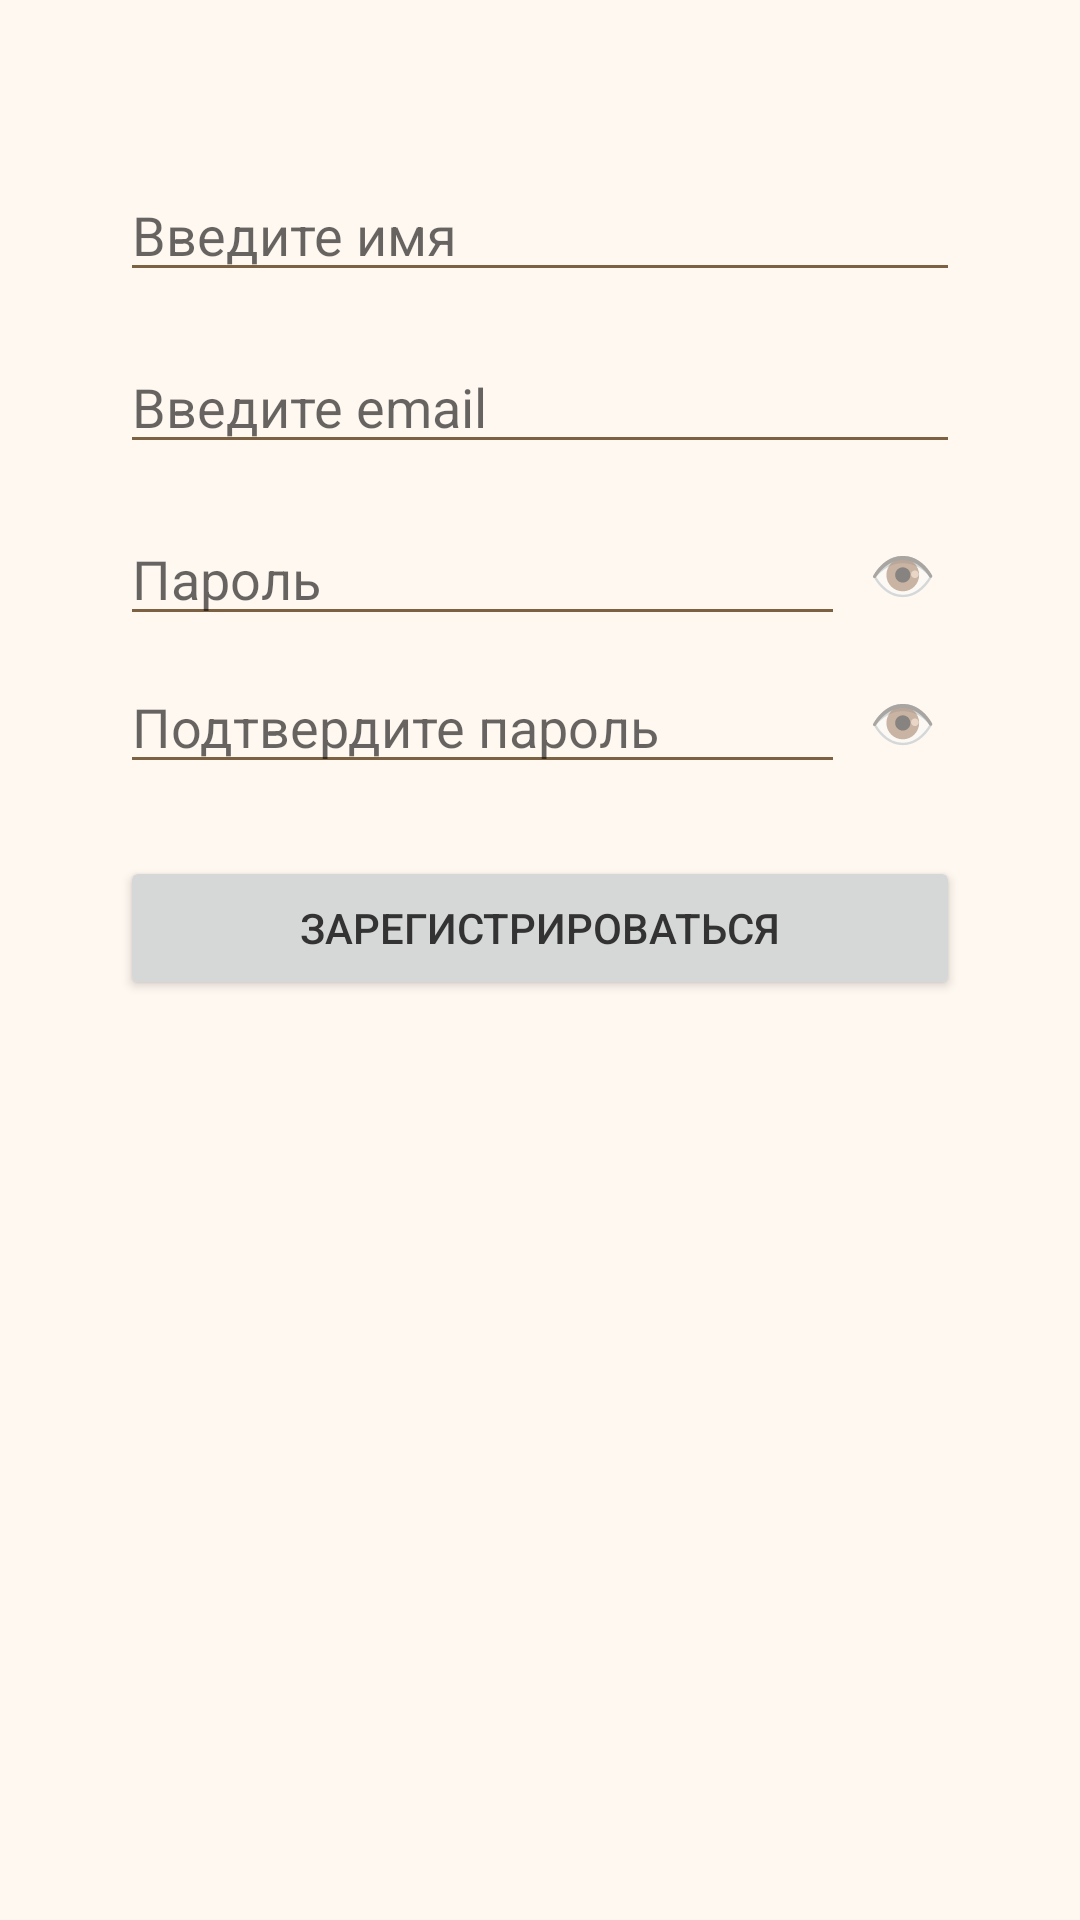

Reconstruct the res/layout file that produces this screen, plus the resources it refers to.
<!-- AndroidManifest.xml: application theme Theme.NewLife -->
<!-- res/layout/activity_register.xml -->
<LinearLayout xmlns:android="http://schemas.android.com/apk/res/android"
    android:layout_width="match_parent"
    android:layout_height="match_parent"
    android:orientation="vertical"
    android:background="@color/beige_background"
    android:padding="20dp">
    <LinearLayout xmlns:android="http://schemas.android.com/apk/res/android"
        android:layout_width="match_parent"
        android:layout_height="match_parent"
        android:orientation="vertical"
        android:background="@color/beige_background"
        android:padding="20dp">
        <EditText
            android:id="@+id/nameEditText"
            android:layout_width="match_parent"
            android:layout_height="wrap_content"
            android:hint="Введите имя"
            android:layout_marginTop="16dp"/>

        
        <EditText
            android:id="@+id/emailEditText"
            android:layout_width="match_parent"
            android:layout_height="wrap_content"
            android:hint="Введите email"
            android:layout_marginTop="16dp"/>

        
        <LinearLayout
            android:layout_width="match_parent"
            android:layout_height="wrap_content"
            android:orientation="horizontal"
            android:gravity="center_vertical"
            android:layout_marginTop="16dp">

            <EditText
                android:id="@+id/passwordEditText"
                android:layout_width="0dp"
                android:layout_weight="1"
                android:layout_height="wrap_content"
                android:hint="Пароль"
                android:inputType="textPassword"/>

            <TextView
                android:id="@+id/passwordToggle"
                android:layout_width="wrap_content"
                android:layout_height="wrap_content"
                android:text="👁"
                android:textSize="18sp"
                android:padding="8dp"/>
        </LinearLayout>

        
        <LinearLayout
            android:layout_width="match_parent"
            android:layout_height="wrap_content"
            android:orientation="horizontal"
            android:gravity="center_vertical"
            android:layout_marginTop="8dp">

            <EditText
                android:id="@+id/confirmPasswordEditText"
                android:layout_width="0dp"
                android:layout_weight="1"
                android:layout_height="wrap_content"
                android:hint="Подтвердите пароль"
                android:inputType="textPassword"/>

            <TextView
                android:id="@+id/confirmPasswordToggle"
                android:layout_width="wrap_content"
                android:layout_height="wrap_content"
                android:text="👁"
                android:textSize="18sp"
                android:padding="8dp"/>
        </LinearLayout>

        
        <Button
            android:id="@+id/registerButton"
            android:layout_width="match_parent"
            android:layout_height="wrap_content"
            android:text="Зарегистрироваться"
            android:layout_marginTop="24dp" />

        
        <ProgressBar
            android:id="@+id/progressBar"
            android:layout_width="wrap_content"
            android:layout_height="wrap_content"
            android:visibility="gone"
            android:layout_gravity="center"
            android:layout_marginTop="24dp"/>
    </LinearLayout>


</LinearLayout>
<!-- resources referenced by this layout -->
<resources>
  <color name="beige_background">#FFF8F1</color>
  <style name="Theme.NewLife" parent="Theme.MaterialComponents.DayNight.NoActionBar">
          <item name="colorPrimary">@color/beige_primary</item>
          <item name="colorPrimaryVariant">@color/beige_accent</item>
          <item name="colorOnPrimary">@color/primaryTextColor</item>
          <item name="colorSecondary">@color/beige_secondary</item>
          <item name="colorSecondaryVariant">@color/beige_accent</item>
          <item name="colorOnSecondary">@color/primaryTextColor</item>
          <item name="android:windowBackground">@color/beige_background</item>
          <item name="android:colorBackground">@color/beige_background</item>
          <item name="cardViewStyle">@style/Widget.MaterialComponents.CardView</item>
          <item name="android:textColorPrimary">@color/primaryTextColor</item>
          <item name="android:textColorSecondary">@color/secondaryTextColor</item>
      </style>
  <color name="beige_primary">#E6D3B3</color>
  <color name="beige_accent">#FAD7A0</color>
  <color name="primaryTextColor">#333333</color>
  <color name="beige_secondary">#D6B98C</color>
  <color name="secondaryTextColor">#7C6242</color>
</resources>
